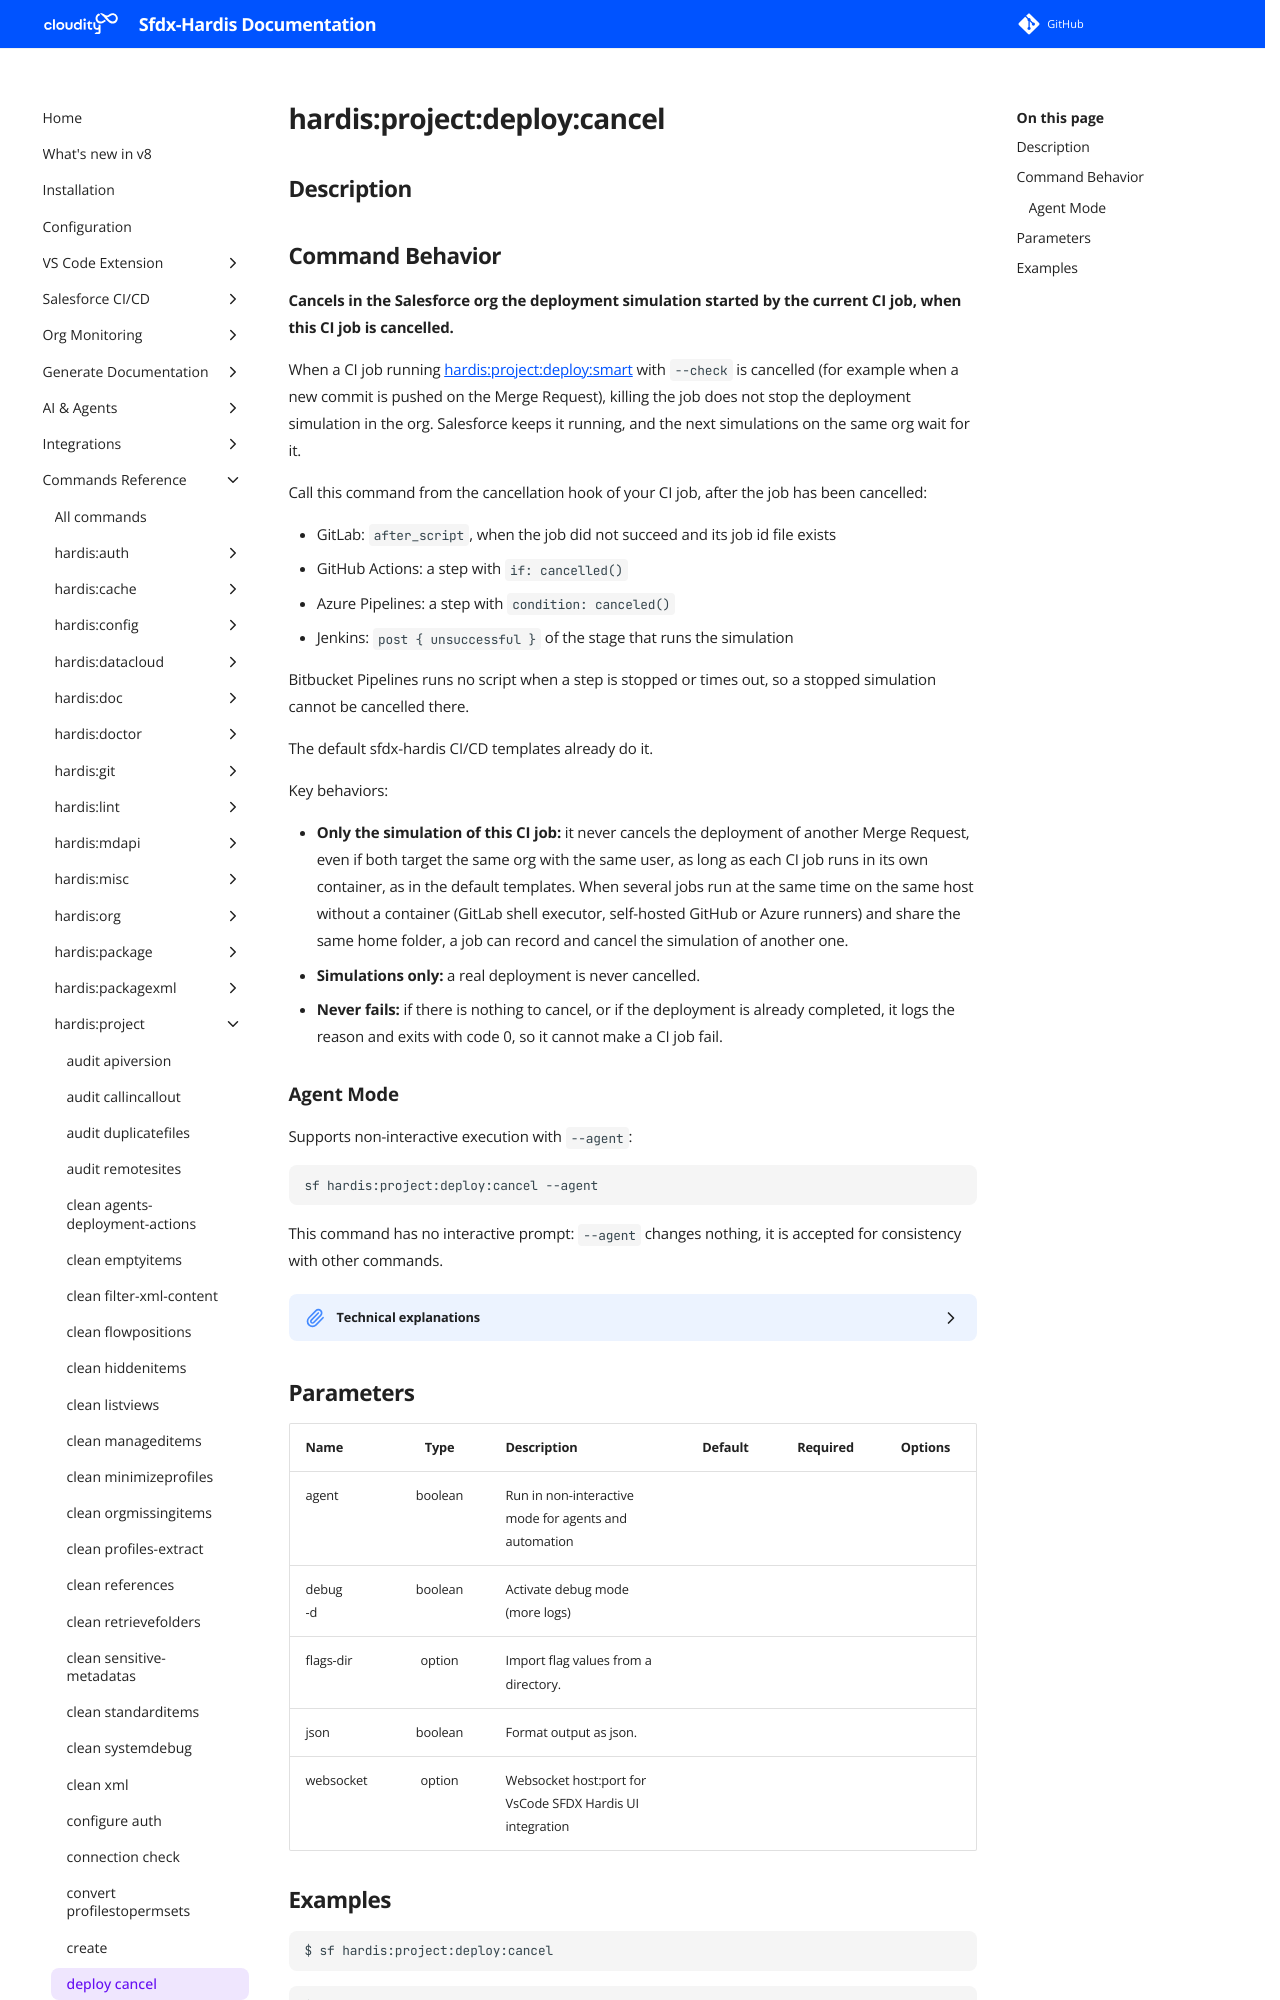

repository: hardisgroupcom/sfdx-hardis · page: hardis/project/deploy/cancel/index.html · generator: mkdocs

---
title: "hardis:project:deploy:cancel - Cancel deployment simulation of a cancelled CI job"
description: "Cancels in the Salesforce org the deployment simulation started by the current CI job, when this CI job is cancelled."
---
<!-- This file has been generated with command 'sf hardis:doc:plugin:generate'. Please do not update it manually or it may be overwritten -->
# hardis:project:deploy:cancel

## Description


## Command Behavior

**Cancels in the Salesforce org the deployment simulation started by the current CI job, when this CI job is cancelled.**

When a CI job running [hardis:project:deploy:smart](https://sfdx-hardis.cloudity.com/hardis/project/deploy/smart/) with `--check` is cancelled (for example when a new commit is pushed on the Merge Request), killing the job does not stop the deployment simulation in the org. Salesforce keeps it running, and the next simulations on the same org wait for it.

Call this command from the cancellation hook of your CI job, after the job has been cancelled:

- GitLab: `after_script`, when the job did not succeed and its job id file exists
- GitHub Actions: a step with `if: cancelled()`
- Azure Pipelines: a step with `condition: canceled()`
- Jenkins: `post { unsuccessful }` of the stage that runs the simulation

Bitbucket Pipelines runs no script when a step is stopped or times out, so a stopped simulation cannot be cancelled there.

The default sfdx-hardis CI/CD templates already do it.

Key behaviors:

- **Only the simulation of this CI job:** it never cancels the deployment of another Merge Request, even if both target the same org with the same user, as long as each CI job runs in its own container, as in the default templates. When several jobs run at the same time on the same host without a container (GitLab shell executor, self-hosted GitHub or Azure runners) and share the same home folder, a job can record and cancel the simulation of another one.
- **Simulations only:** a real deployment is never cancelled.
- **Never fails:** if there is nothing to cancel, or if the deployment is already completed, it logs the reason and exits with code 0, so it cannot make a CI job fail.
